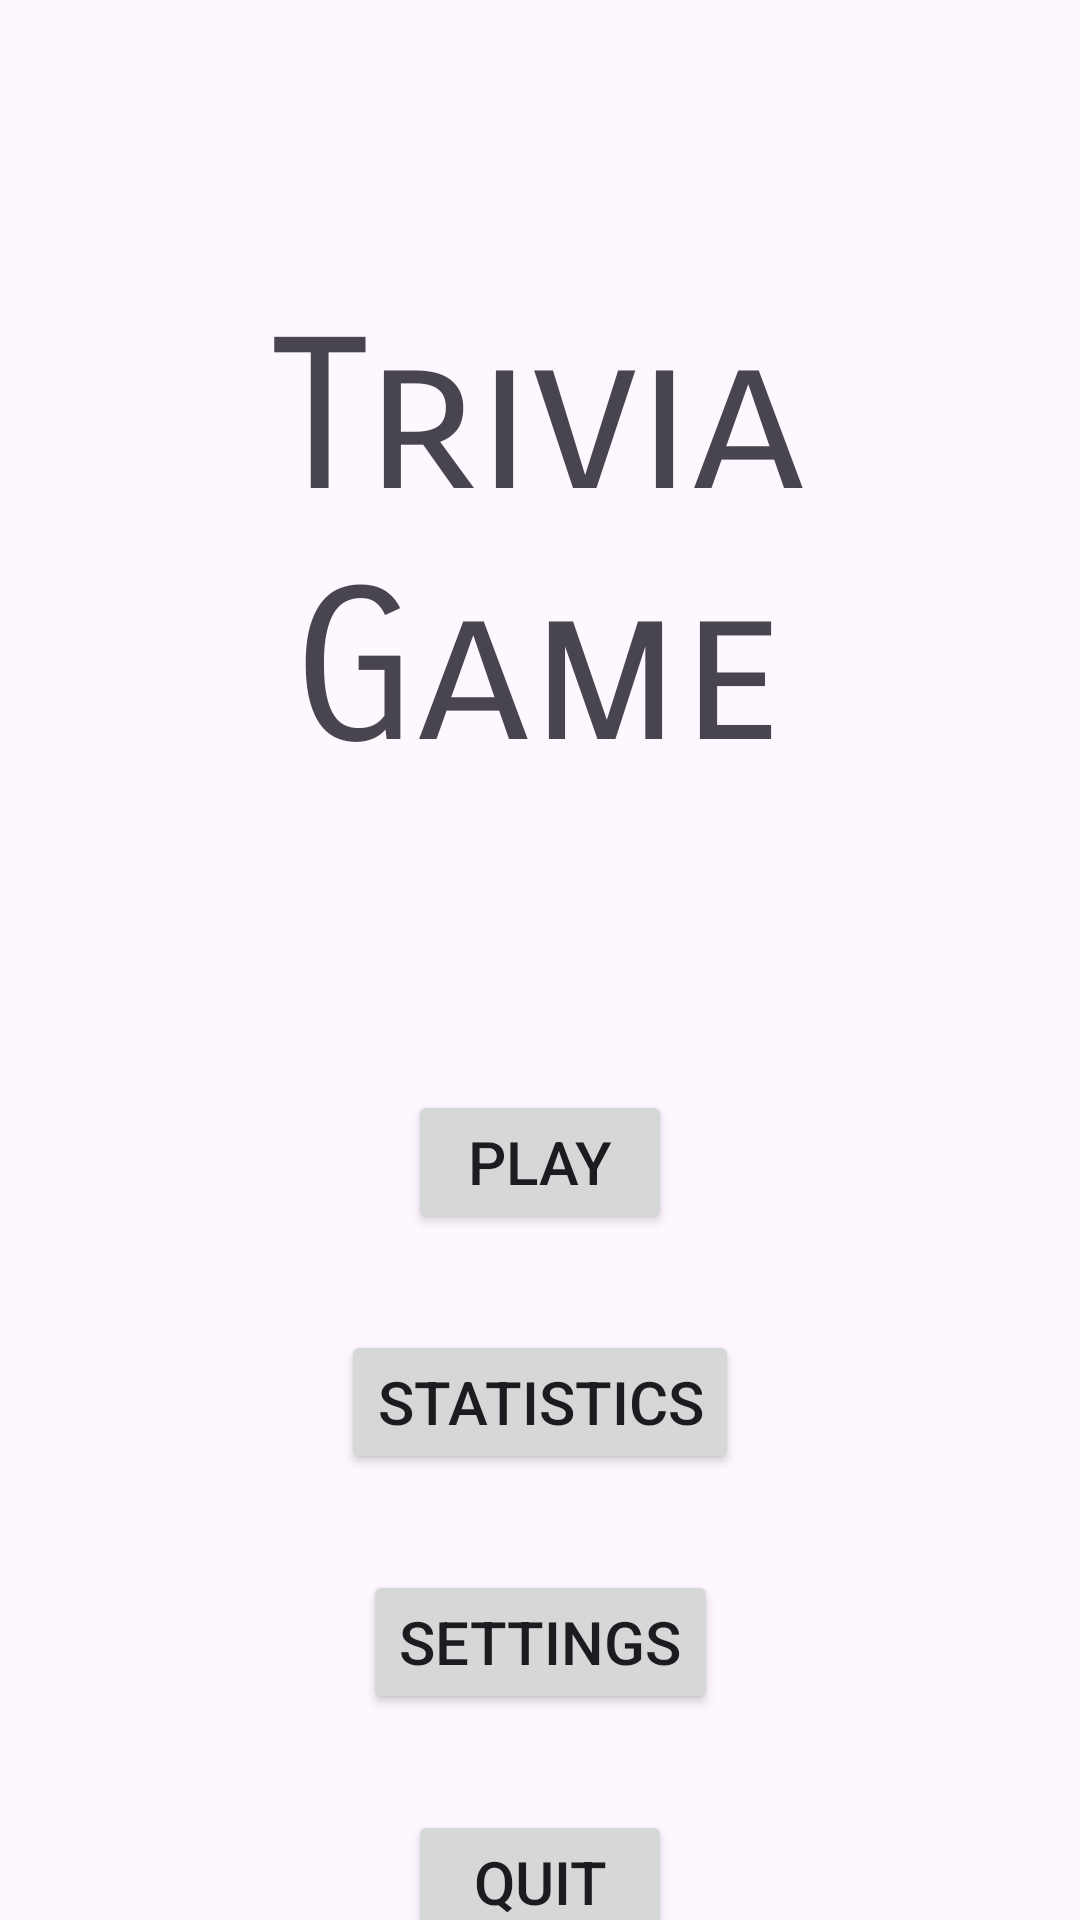

Here is an Android app screen rendered from its layout file. Give the layout XML and the strings, colors and styles it references.
<!-- AndroidManifest.xml: application theme Theme.TriviaGameApp -->
<!-- res/layout/fragment_menu.xml -->
<?xml version="1.0" encoding="utf-8"?>
<androidx.constraintlayout.widget.ConstraintLayout xmlns:android="http://schemas.android.com/apk/res/android"
	xmlns:app="http://schemas.android.com/apk/res-auto"
	xmlns:tools="http://schemas.android.com/tools"
	android:id="@+id/frameLayout"
	android:layout_width="match_parent"
	android:layout_height="match_parent"
	tools:context=".MenuFragment">

	<TextView
		android:id="@+id/title_label"
		android:layout_width="wrap_content"
		android:layout_height="wrap_content"
		android:layout_marginTop="98dp"
		android:fontFamily="sans-serif-smallcaps"
		android:text="@string/title_label_tet"
		android:textAlignment="center"
		android:textSize="70sp"
		app:layout_constraintEnd_toEndOf="parent"
		app:layout_constraintHorizontal_bias="0.496"
		app:layout_constraintStart_toStartOf="parent"
		app:layout_constraintTop_toTopOf="parent" />

	<Button
		android:id="@+id/play_button"
		android:layout_width="wrap_content"
		android:layout_height="wrap_content"
		android:layout_marginTop="98dp"
		android:text="@string/play_button_text"
		android:textSize="20sp"
		app:layout_constraintEnd_toEndOf="parent"
		app:layout_constraintStart_toStartOf="parent"
		app:layout_constraintTop_toBottomOf="@+id/title_label" />

	<Button
		android:id="@+id/statistics_button"
		android:layout_width="wrap_content"
		android:layout_height="wrap_content"
		android:layout_marginTop="32dp"
		android:text="@string/statistics_button_text"
		android:textSize="20sp"
		app:layout_constraintEnd_toEndOf="parent"
		app:layout_constraintStart_toStartOf="parent"
		app:layout_constraintTop_toBottomOf="@+id/play_button" />

	<Button
		android:id="@+id/settings_button"
		android:layout_width="wrap_content"
		android:layout_height="wrap_content"
		android:layout_marginTop="32dp"
		android:text="@string/settings_button_text"
		android:textSize="20sp"
		app:layout_constraintEnd_toEndOf="parent"
		app:layout_constraintStart_toStartOf="parent"
		app:layout_constraintTop_toBottomOf="@+id/statistics_button" />

	<Button
		android:id="@+id/quit_button"
		android:layout_width="wrap_content"
		android:layout_height="wrap_content"
		android:layout_marginTop="32dp"
		android:text="@string/quit_button_text"
		android:textSize="20sp"
		app:layout_constraintEnd_toEndOf="parent"
		app:layout_constraintStart_toStartOf="parent"
		app:layout_constraintTop_toBottomOf="@+id/settings_button"/>

</androidx.constraintlayout.widget.ConstraintLayout>
<!-- resources referenced by this layout -->
<resources>
  <string name="play_button_text">Play</string>
  <string name="quit_button_text">Quit</string>
  <string name="settings_button_text">Settings</string>
  <string name="statistics_button_text">Statistics</string>
  <string name="title_label_tet">Trivia\nGame</string>
  <style name="Theme.TriviaGameApp" parent="Base.Theme.TriviaGameApp" />
  <style name="Base.Theme.TriviaGameApp" parent="Theme.Material3.DayNight.NoActionBar">
  		<item name="android:statusBarColor">@android:color/transparent</item>
  		<item name="android:windowLightStatusBar">true</item>
  		<item name="android:windowDrawsSystemBarBackgrounds">true</item>
  	</style>
</resources>
